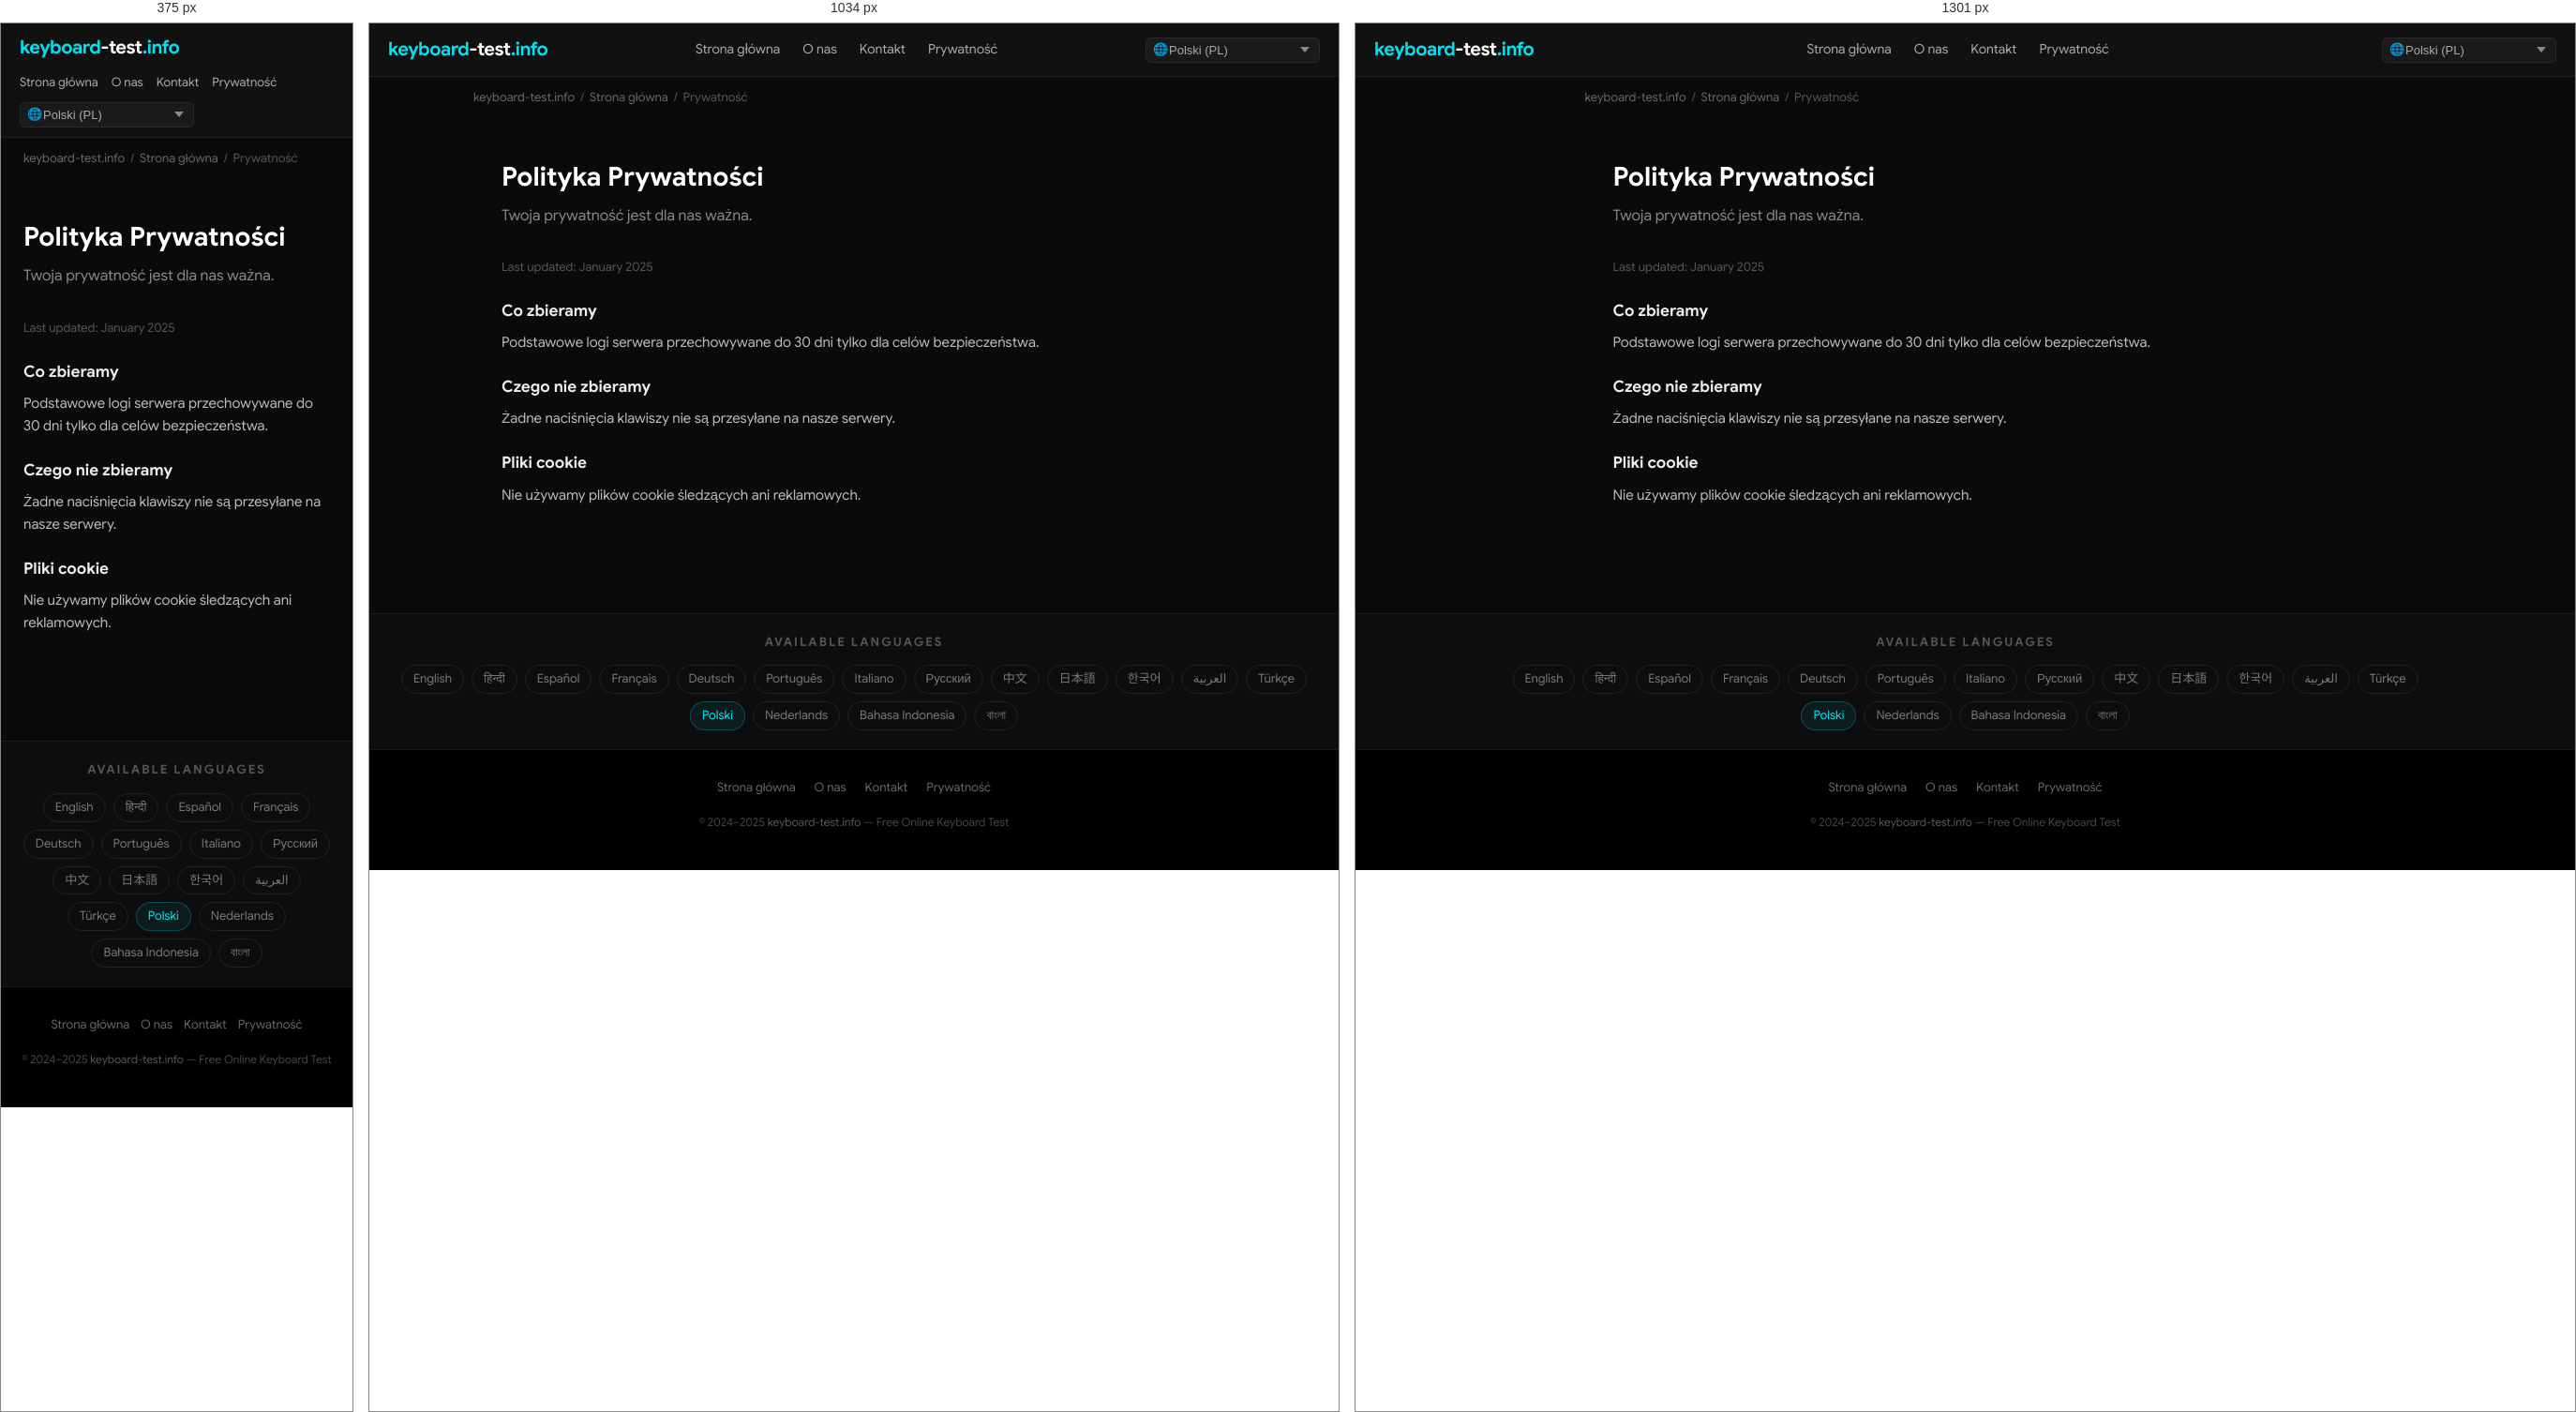
Rendered at 375 px, 1034 px and 1301 px, left to right.

<!-- file: index.html -->
<!DOCTYPE html>
<html lang="pl" dir="ltr">
<head>
  <meta charset="UTF-8">
  <meta name="viewport" content="width=device-width, initial-scale=1.0">
  <title>Polityka Prywatności — keyboard-test.info</title>
  <meta name="description" content="Twoja prywatność jest dla nas ważna.">
  <meta name="keywords" content="keyboard test, test keyboard, keyboard test online, online keyboard tester, keyboard checker, key test, keyboard testing tool, test my keyboard">
  <meta name="robots" content="index, follow, max-snippet:-1, max-image-preview:large">
  <meta name="author" content="keyboard-test.info">
  <link rel="canonical" href="https://keyboard-test.info/pl/privacy/">
  <link rel="alternate" hreflang="en" href="https://keyboard-test.info/en/">
    <link rel="alternate" hreflang="hi" href="https://keyboard-test.info/hi/">
    <link rel="alternate" hreflang="es" href="https://keyboard-test.info/es/">
    <link rel="alternate" hreflang="fr" href="https://keyboard-test.info/fr/">
    <link rel="alternate" hreflang="de" href="https://keyboard-test.info/de/">
    <link rel="alternate" hreflang="pt" href="https://keyboard-test.info/pt/">
    <link rel="alternate" hreflang="it" href="https://keyboard-test.info/it/">
    <link rel="alternate" hreflang="ru" href="https://keyboard-test.info/ru/">
    <link rel="alternate" hreflang="zh" href="https://keyboard-test.info/zh/">
    <link rel="alternate" hreflang="ja" href="https://keyboard-test.info/ja/">
    <link rel="alternate" hreflang="ko" href="https://keyboard-test.info/ko/">
    <link rel="alternate" hreflang="ar" href="https://keyboard-test.info/ar/">
    <link rel="alternate" hreflang="tr" href="https://keyboard-test.info/tr/">
    <link rel="alternate" hreflang="pl" href="https://keyboard-test.info/pl/">
    <link rel="alternate" hreflang="nl" href="https://keyboard-test.info/nl/">
    <link rel="alternate" hreflang="id" href="https://keyboard-test.info/id/">
    <link rel="alternate" hreflang="bn" href="https://keyboard-test.info/bn/">
    <link rel="alternate" hreflang="x-default" href="https://keyboard-test.info/en/">
  <!-- Open Graph -->
  <meta property="og:type" content="website">
  <meta property="og:title" content="Polityka Prywatności — keyboard-test.info">
  <meta property="og:description" content="Twoja prywatność jest dla nas ważna.">
  <meta property="og:url" content="https://keyboard-test.info/pl/privacy/">
  <meta property="og:site_name" content="keyboard-test.info">
  <meta property="og:locale" content="pl">
  <!-- Twitter Card -->
  <meta name="twitter:card" content="summary_large_image">
  <meta name="twitter:title" content="Polityka Prywatności — keyboard-test.info">
  <meta name="twitter:description" content="Twoja prywatność jest dla nas ważna.">
  <!-- Google Sans local font preload -->
  <link rel="preload" href="/fonts/google-sans-latin-400-normal.woff2" as="font" type="font/woff2" crossorigin>
  <link rel="preload" href="/fonts/google-sans-latin-700-normal.woff2" as="font" type="font/woff2" crossorigin>
  <!-- Favicon & Icons -->
  <link rel="icon" type="image/x-icon" href="/images/fav.ico">
  <link rel="shortcut icon" href="/images/fav.ico">
  <link rel="apple-touch-icon" href="/images/apple-touch-icon.png">
  <meta name="theme-color" content="#0a0a0a">
  <!-- Open Graph Image -->
  <meta property="og:image" content="https://keyboard-test.info/images/og-image.jpg">
  <meta property="og:image:width" content="1200">
  <meta property="og:image:height" content="630">
  <meta name="twitter:image" content="https://keyboard-test.info/images/og-image.jpg">
  <!-- Stylesheet -->
  <link rel="stylesheet" href="/css/style.css">
  <!-- Schema.org -->
  <script type="application/ld+json">
  {
    "@context": "https://schema.org",
    "@type": "WebApplication",
    "name": "Keyboard Test Online",
    "url": "https://keyboard-test.info",
    "description": "Free online keyboard testing tool. Press any key to check if it works correctly.",
    "applicationCategory": "UtilityApplication",
    "operatingSystem": "Any",
    "offers": { "@type": "Offer", "price": "0", "priceCurrency": "USD" },
    "author": { "@type": "Organization", "name": "keyboard-test.info", "url": "https://keyboard-test.info" },
    "inLanguage": "pl"
  }
  </script>
  <script type="application/ld+json">
  {"@context":"https://schema.org","@type":"WebPage","name":"Polityka Prywatności","url":"https://keyboard-test.info/pl/privacy/"}
  </script>
</head>
<body>

<nav class="site-nav" role="navigation" aria-label="Main navigation">
  <div class="nav-inner">
    <a href="/pl/" class="logo">keyboard<span>-test</span>.info</a>
    <ul class="nav-links">
      <li><a href="/pl/">Strona główna</a></li>
      <li><a href="/pl/about/">O nas</a></li>
      <li><a href="/pl/contact/">Kontakt</a></li>
      <li><a href="/pl/privacy/">Prywatność</a></li>
    </ul>
    <div class="nav-lang">
      <span class="lang-globe">🌐</span>
      <select class="lang-select has-globe" aria-label="Select language" onchange="window.location.href=this.value">
        <option value="/en/">English (EN)</option><option value="/hi/">हिन्दी (HI)</option><option value="/es/">Español (ES)</option><option value="/fr/">Français (FR)</option><option value="/de/">Deutsch (DE)</option><option value="/pt/">Português (PT)</option><option value="/it/">Italiano (IT)</option><option value="/ru/">Русский (RU)</option><option value="/zh/">中文 (ZH)</option><option value="/ja/">日本語 (JA)</option><option value="/ko/">한국어 (KO)</option><option value="/ar/">العربية (AR)</option><option value="/tr/">Türkçe (TR)</option><option value="/pl/" selected>Polski (PL)</option><option value="/nl/">Nederlands (NL)</option><option value="/id/">Bahasa Indonesia (ID)</option><option value="/bn/">বাংলা (BN)</option>
      </select>
    </div>
  </div>
</nav>
<main>
  <div class="breadcrumb"><a href="/">keyboard-test.info</a><span>/</span><a href="/pl/">Strona główna</a><span>/</span>Prywatność</div>
  <div class="page-wrap">
    <h1>Polityka Prywatności</h1>
    <p class="page-lead">Twoja prywatność jest dla nas ważna.</p>
    <p style="color:#555;font-size:13px;">Last updated: January 2025</p>
    <h3>Co zbieramy</h3><p>Podstawowe logi serwera przechowywane do 30 dni tylko dla celów bezpieczeństwa.</p>
<h3>Czego nie zbieramy</h3><p>Żadne naciśnięcia klawiszy nie są przesyłane na nasze serwery.</p>
<h3>Pliki cookie</h3><p>Nie używamy plików cookie śledzących ani reklamowych.</p>

  </div>
</main>

<section class="lang-switcher" aria-label="Language selector">
  <h3>Available Languages</h3>
  <div class="lang-grid"><a href="/en/">English</a><a href="/hi/">हिन्दी</a><a href="/es/">Español</a><a href="/fr/">Français</a><a href="/de/">Deutsch</a><a href="/pt/">Português</a><a href="/it/">Italiano</a><a href="/ru/">Русский</a><a href="/zh/">中文</a><a href="/ja/">日本語</a><a href="/ko/">한국어</a><a href="/ar/">العربية</a><a href="/tr/">Türkçe</a><a href="/pl/" class="active">Polski</a><a href="/nl/">Nederlands</a><a href="/id/">Bahasa Indonesia</a><a href="/bn/">বাংলা</a></div>
</section>

<footer class="site-footer" role="contentinfo">
  <div class="footer-links">
    <a href="/pl/">Strona główna</a>
    <a href="/pl/about/">O nas</a>
    <a href="/pl/contact/">Kontakt</a>
    <a href="/pl/privacy/">Prywatność</a>
  </div>
  <p class="footer-copy">&copy; 2024–2025 <a href="https://keyboard-test.info">keyboard-test.info</a> — Free Online Keyboard Test</p>
</footer>
</body>
</html>

/* @media block from style.css */
@media (max-width: 1300px) { .keyboard-wrap { overflow-x: scroll; } }

/* @media block from style.css */
@media (max-width: 768px) {
  .hero-top h1 { font-size: 20px; }
  .site-nav .nav-inner { flex-wrap: wrap; height: auto; padding: 10px 0; gap: 8px; }
  .nav-links  { gap: 14px; }
  .nav-links a { font-size: 13px; }
  .content-section { padding: 28px 16px; }
  .feature-grid { grid-template-columns: 1fr; }
  .footer-links { gap: 12px; }
}